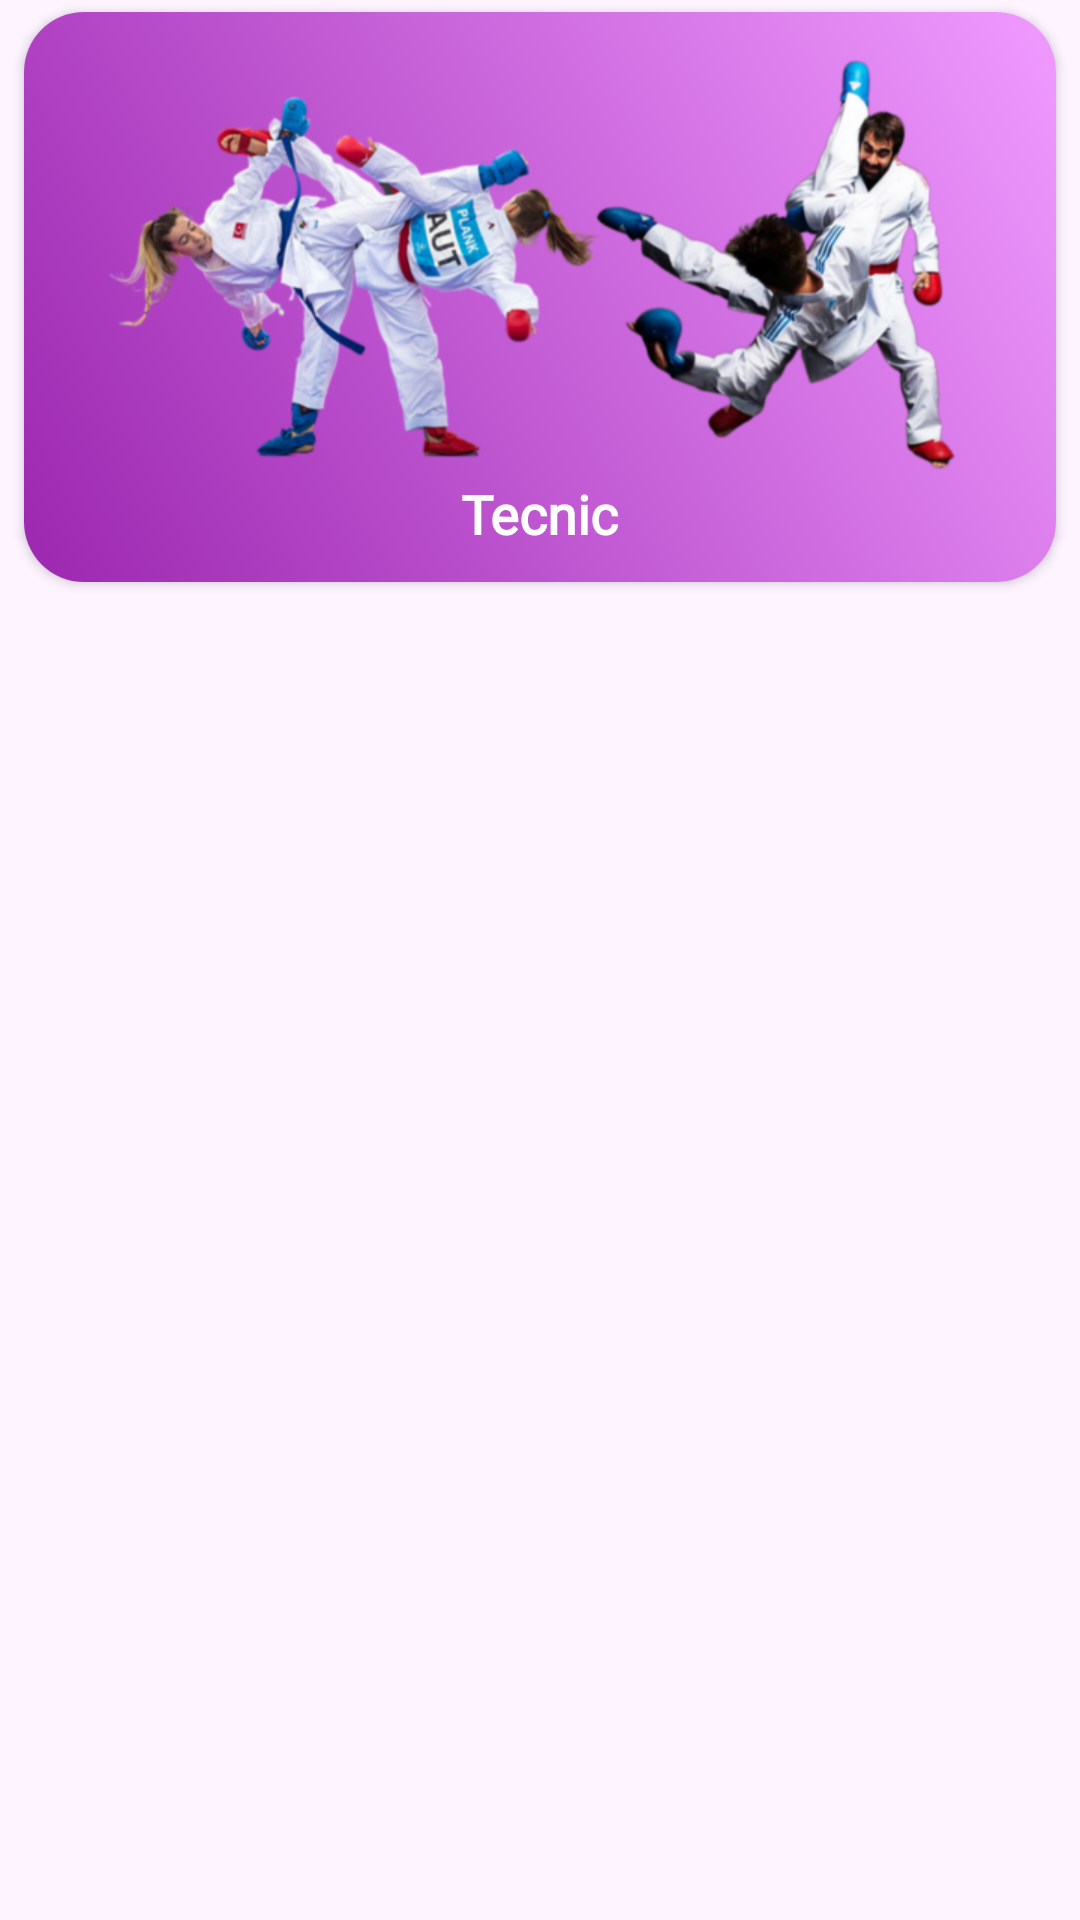

Produce the Android XML layout that renders to this screen, including the resource entries it uses.
<!-- AndroidManifest.xml: application theme AppTheme -->
<!-- res/layout/newkumite.xml -->
<?xml version="1.0" encoding="utf-8"?>
<LinearLayout
    xmlns:android="http://schemas.android.com/apk/res/android"
    xmlns:app="http://schemas.android.com/apk/res-auto"
    android:layout_width="match_parent"
    android:orientation="vertical"
    android:background="#FDF4FF"
    android:layout_height="wrap_content">

    <androidx.cardview.widget.CardView

        android:clickable="true"
        android:id="@+id/cardview"
        android:layout_width="match_parent"
        android:layout_height="190dp"
        android:layout_gravity="center"
        android:layout_marginLeft="8dp"
        android:layout_marginTop="4dp"
        android:layout_marginRight="8dp"
        android:layout_marginBottom="2dp"
        android:orientation="vertical"
        app:cardCornerRadius="20dp">

        <RelativeLayout
            android:background="@drawable/gradient2"
            android:layout_width="match_parent"
            android:layout_height="match_parent"/>

        <RelativeLayout
            android:background="@drawable/ripple_effect"
            android:layout_width="match_parent"
            android:layout_height="match_parent">


            <ImageView

                android:id="@+id/katavid"
                android:layout_width="300dp"
                android:layout_height="145dp"
                android:layout_centerHorizontal="true"
                android:layout_marginTop="10dp"
                android:layout_marginRight="5dp"
                android:src="@drawable/kumimain" />

            <TextView
                android:fontFamily="@font/bold"
                android:id="@+id/kataname"
                android:layout_width="wrap_content"
                android:layout_height="wrap_content"
                android:layout_below="@id/katavid"
                android:layout_centerHorizontal="true"
                android:text="Tecnic"
                android:textColor="#FFFFFF"
                android:textSize="18sp"
                android:textStyle="bold" />

        </RelativeLayout>


    </androidx.cardview.widget.CardView>

</LinearLayout>
<!-- resources referenced by this layout -->
<resources>
  <!-- drawable gradient2 (drawable) -->
  <?xml version="1.0" encoding="utf-8"?>
  <selector xmlns:android="http://schemas.android.com/apk/res/android">
      <item>
          <shape>
              <gradient
                  android:startColor="#9C27B0"
                  android:endColor="#F09AFF"
                  android:angle="45"
                  android:type="linear" />
          </shape>
      </item>
  </selector>
  <!-- drawable kumimain: png bitmap (drawable, 168838 bytes) -->
  <!-- drawable ripple_effect (drawable) -->
  <?xml version="1.0" encoding="utf-8"?>
  <ripple android:color="#C2A3C7"
      xmlns:android="http://schemas.android.com/apk/res/android">
  
      <item
          android:id="@android:id/mask"
          android:gravity="center">
          <shape android:shape="rectangle">
              <solid android:color="#D1C5E8"/>
          </shape>
      </item>
  
  </ripple>
  <style name="AppTheme" parent="Theme.AppCompat.Light.NoActionBar">
          
          <item name="colorPrimary">@color/colorPrimary</item>
          <item name="colorPrimaryDark">@color/colorPrimaryDark</item>
          <item name="colorAccent">@color/colorAccent</item>
          <item name="android:windowIsTranslucent">true</item>
  
      </style>
  <color name="colorPrimary">#FDF4FF</color>
  <color name="colorPrimaryDark">#FDF4FF</color>
  <color name="colorAccent">#673AB7</color>
</resources>
